Image classification data set "DataSplit" (Zileyy/UAV-Spectrogram-Image-CNN-Detection on GitHub). Class labels (3): corner reflector, Mavic 2 Pro, Phantom 4 Pro.

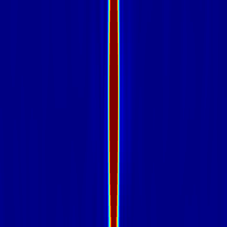
Label: corner reflector

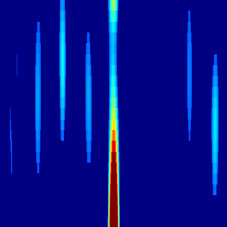
Label: Mavic 2 Pro

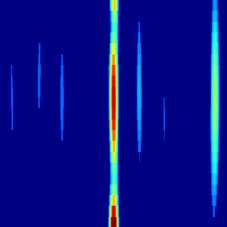
Label: Mavic 2 Pro

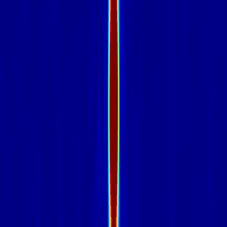
Label: corner reflector

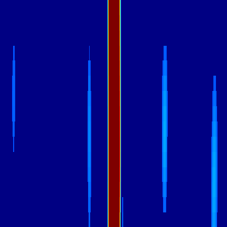
Label: Phantom 4 Pro

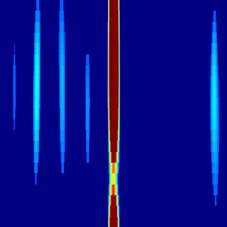
Label: Mavic 2 Pro
